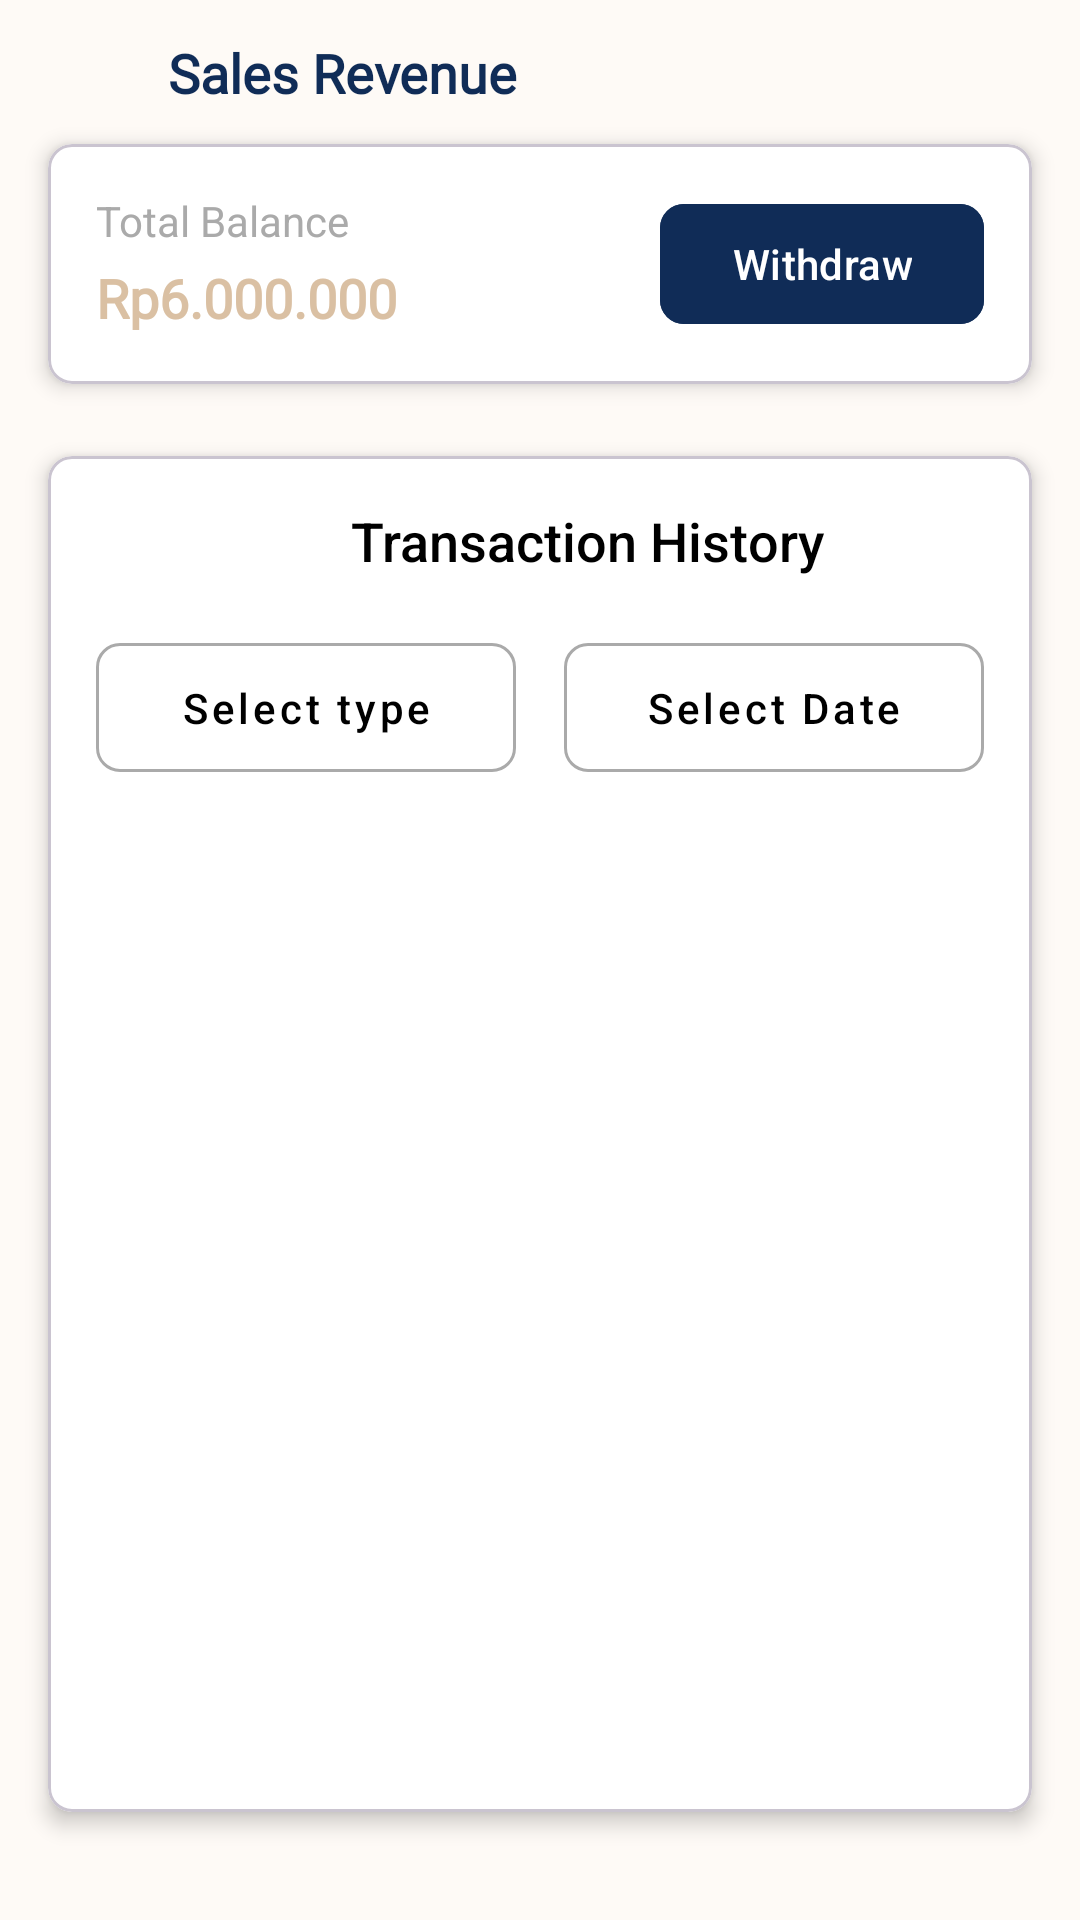

Reconstruct the res/layout file that produces this screen, plus the resources it refers to.
<!-- AndroidManifest.xml: application theme Theme.KaosLab -->
<!-- res/layout/fragment_sales_revenue_owner.xml -->
<?xml version="1.0" encoding="utf-8"?>
<ScrollView xmlns:android="http://schemas.android.com/apk/res/android"
    xmlns:app="http://schemas.android.com/apk/res-auto"
    xmlns:tools="http://schemas.android.com/tools"
    android:layout_width="match_parent"
    android:layout_height="match_parent"
    android:background="@color/background"
    android:fillViewport="true"
    tools:context=".ui_owner.sales.SalesRevenueOwnerFragment">

<androidx.constraintlayout.widget.ConstraintLayout
android:id="@+id/mainContentLayout"
android:layout_width="match_parent"
android:layout_height="wrap_content"> 


<ImageView
    android:id="@+id/backArrow"
    android:layout_width="wrap_content"
    android:layout_height="wrap_content"
    android:src="@drawable/ic_back"
    android:contentDescription="Back"
    android:padding="8dp"
    android:layout_marginTop="16dp"
    android:layout_marginStart="16dp"
    app:layout_constraintTop_toTopOf="parent"
    app:layout_constraintStart_toStartOf="parent"
    app:tint="@color/darkBlue" />

<TextView
    android:id="@+id/toolbarTitle"
    android:layout_width="wrap_content"
    android:layout_height="wrap_content"
    android:text="Sales Revenue"
    android:textSize="18sp"
    android:textStyle="bold"
    android:textColor="@color/darkBlue"
    android:fontFamily="@font/plusjakartasans"
    android:layout_marginStart="24dp"
    app:layout_constraintStart_toEndOf="@id/backArrow"
    app:layout_constraintTop_toTopOf="@id/backArrow"
    app:layout_constraintBottom_toBottomOf="@id/backArrow" />


<com.google.android.material.card.MaterialCardView
    android:id="@+id/balanceCard"
    android:layout_width="match_parent"
    android:layout_height="wrap_content"
    android:layout_marginStart="16dp"
    android:layout_marginEnd="16dp"
    android:layout_marginTop="16dp"
    app:cardCornerRadius="8dp"
    app:cardElevation="4dp"
    app:cardBackgroundColor="@android:color/white"
    app:layout_constraintTop_toBottomOf="@id/backArrow"
    app:layout_constraintStart_toStartOf="parent"
    app:layout_constraintEnd_toEndOf="parent">

    <androidx.constraintlayout.widget.ConstraintLayout
        android:layout_width="match_parent"
        android:layout_height="wrap_content"
        android:padding="16dp">

        <TextView
            android:id="@+id/totalBalanceLabel"
            android:layout_width="wrap_content"
            android:layout_height="wrap_content"
            android:text="Total Balance"
            android:textSize="14sp"
            android:textColor="@android:color/darker_gray"
            app:layout_constraintTop_toTopOf="parent"
            app:layout_constraintStart_toStartOf="parent" />

        <TextView
            android:id="@+id/totalBalanceAmount"
            android:layout_width="wrap_content"
            android:layout_height="wrap_content"
            android:text="Rp6.000.000"
            android:textSize="18sp"
            android:textStyle="bold"
            android:textColor="@color/chocoTan"
            android:fontFamily="@font/plusjakartasans"
            android:layout_marginTop="4dp"
            app:layout_constraintTop_toBottomOf="@id/totalBalanceLabel"
            app:layout_constraintStart_toStartOf="parent" />

        <com.google.android.material.button.MaterialButton
            android:id="@+id/withdrawButton"
            android:layout_width="wrap_content"
            android:layout_height="wrap_content"
            android:text="Withdraw"
            android:textAllCaps="false"
            app:cornerRadius="8dp"
            android:backgroundTint="@color/darkBlue"
            android:textColor="@android:color/white"
            app:layout_constraintTop_toTopOf="parent"
            app:layout_constraintBottom_toBottomOf="parent"
            app:layout_constraintEnd_toEndOf="parent" />

    </androidx.constraintlayout.widget.ConstraintLayout>
</com.google.android.material.card.MaterialCardView>

    
    <com.google.android.material.card.MaterialCardView
        android:id="@+id/historyCard"
        android:layout_width="match_parent"
        android:layout_height="0dp"
        android:layout_marginStart="16dp"
        android:layout_marginTop="24dp"
        android:layout_marginEnd="16dp"
        android:layout_marginBottom="36dp"
        app:cardBackgroundColor="@android:color/white"
        app:cardCornerRadius="8dp"
        app:cardElevation="4dp"
        app:layout_constraintBottom_toBottomOf="parent"
        app:layout_constraintEnd_toEndOf="parent"
        app:layout_constraintStart_toStartOf="parent"
        app:layout_constraintTop_toBottomOf="@id/balanceCard">

        <LinearLayout
            android:layout_width="match_parent"
            android:layout_height="match_parent"
            android:orientation="vertical"
            android:paddingVertical="16dp">

            <TextView
                android:id="@+id/transactionHistoryHeader"
                android:layout_width="wrap_content"
                android:layout_height="wrap_content"
                android:layout_gravity="center"
                android:layout_marginStart="16dp"
                android:fontFamily="sans-serif-medium"
                android:text="Transaction History"
                android:textColor="@android:color/black"
                android:textSize="18sp" />

            <LinearLayout
                android:layout_width="match_parent"
                android:layout_height="wrap_content"
                android:layout_marginHorizontal="16dp"
                android:layout_marginTop="16dp"
                android:orientation="horizontal">

                <com.google.android.material.button.MaterialButton
                    android:id="@+id/selectTypeButton"
                    style="@style/Widget.MaterialComponents.Button.OutlinedButton"
                    android:layout_width="0dp"
                    android:layout_height="wrap_content"
                    android:layout_marginEnd="8dp"
                    android:layout_weight="1"
                    android:backgroundTint="@android:color/white"
                    android:paddingVertical="12dp"
                    android:text="Select type"
                    android:textAllCaps="false"
                    android:textColor="@android:color/black"
                    app:cornerRadius="8dp"
                    app:strokeColor="@android:color/darker_gray"
                    app:strokeWidth="1dp" />

                <com.google.android.material.button.MaterialButton
                    android:id="@+id/selectDateButton"
                    style="@style/Widget.MaterialComponents.Button.OutlinedButton"
                    android:layout_width="0dp"
                    android:layout_height="wrap_content"
                    android:layout_marginStart="8dp"
                    android:layout_weight="1"
                    android:backgroundTint="@android:color/white"
                    android:paddingVertical="12dp"
                    android:text="Select Date"
                    android:textAllCaps="false"
                    android:textColor="@android:color/black"
                    app:cornerRadius="8dp"
                    app:strokeColor="@android:color/darker_gray"
                    app:strokeWidth="1dp" />
            </LinearLayout>

            
            <androidx.recyclerview.widget.RecyclerView
                android:id="@+id/transactionRecyclerView"
                android:layout_width="match_parent"
                android:layout_height="wrap_content"
                android:layout_marginStart="16dp"
                android:layout_marginTop="16dp"
                android:layout_marginEnd="16dp" />
        </LinearLayout>
    </com.google.android.material.card.MaterialCardView>
</androidx.constraintlayout.widget.ConstraintLayout>
</ScrollView>
<!-- resources referenced by this layout -->
<resources>
  <color name="background">#FEFAF6</color>
  <color name="chocoTan">#DAC0A3</color>
  <color name="darkBlue">#102C57</color>
  <style name="Theme.KaosLab" parent="Base.Theme.KaosLab" />
  <style name="Base.Theme.KaosLab" parent="Theme.Material3.DayNight.NoActionBar">
          <item name="android:statusBarColor">@color/background</item>
          <item name="android:windowLightStatusBar">true</item>
  
      </style>
</resources>
